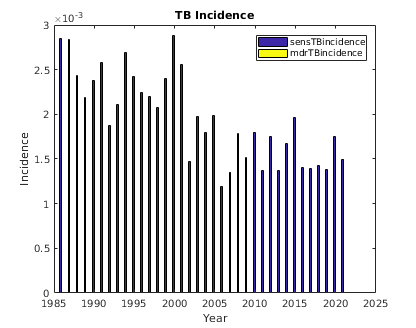

Source data for this figure (header and first rows):
sensTBincidence, mdrTBincidence, numAlive, , 
2, 0, 2017
5, 0, 2053
3, 0, 2090
5, 0, 2128
3, 0, 2159
6, 0, 2196
5, 0, 2232
1, 0, 2271
2, 0, 2309
1, 0, 2344
2, 0, 2379
3, 0, 2426
4, 0, 2470
1, 0, 2520
1, 0, 2569
3, 0, 2614
2, 0, 2665
4, 0, 2715
6, 0, 2759
4, 0, 2808
6, 0, 2855
4, 0, 2904
5, 0, 2951
3, 0, 3002
3, 0, 3066
8, 0, 3128
6, 0, 3186
6, 0, 3244
3, 0, 3305
5, 0, 3365
5, 0, 3427
4, 0, 3485
4, 0, 3541
5, 0, 3608
3, 0, 3682
3, 0, 3756
5, 0, 3826
5, 0, 3899
5, 0, 3969
8, 0, 4043
9, 0, 4112
7, 0, 4188
9, 0, 4273
6, 0, 4356
7, 0, 4442
9, 0, 4523
10, 0, 4607
8, 0, 4694
8, 0, 4779
10, 0, 4875
7, 0, 4967
9, 0, 5065
6, 0, 5161
6, 0, 5259
10, 0, 5356
10, 0, 5460
8, 0, 5567
13, 0, 5673
14, 0, 5783
7, 0, 5894
... 95 more rows
